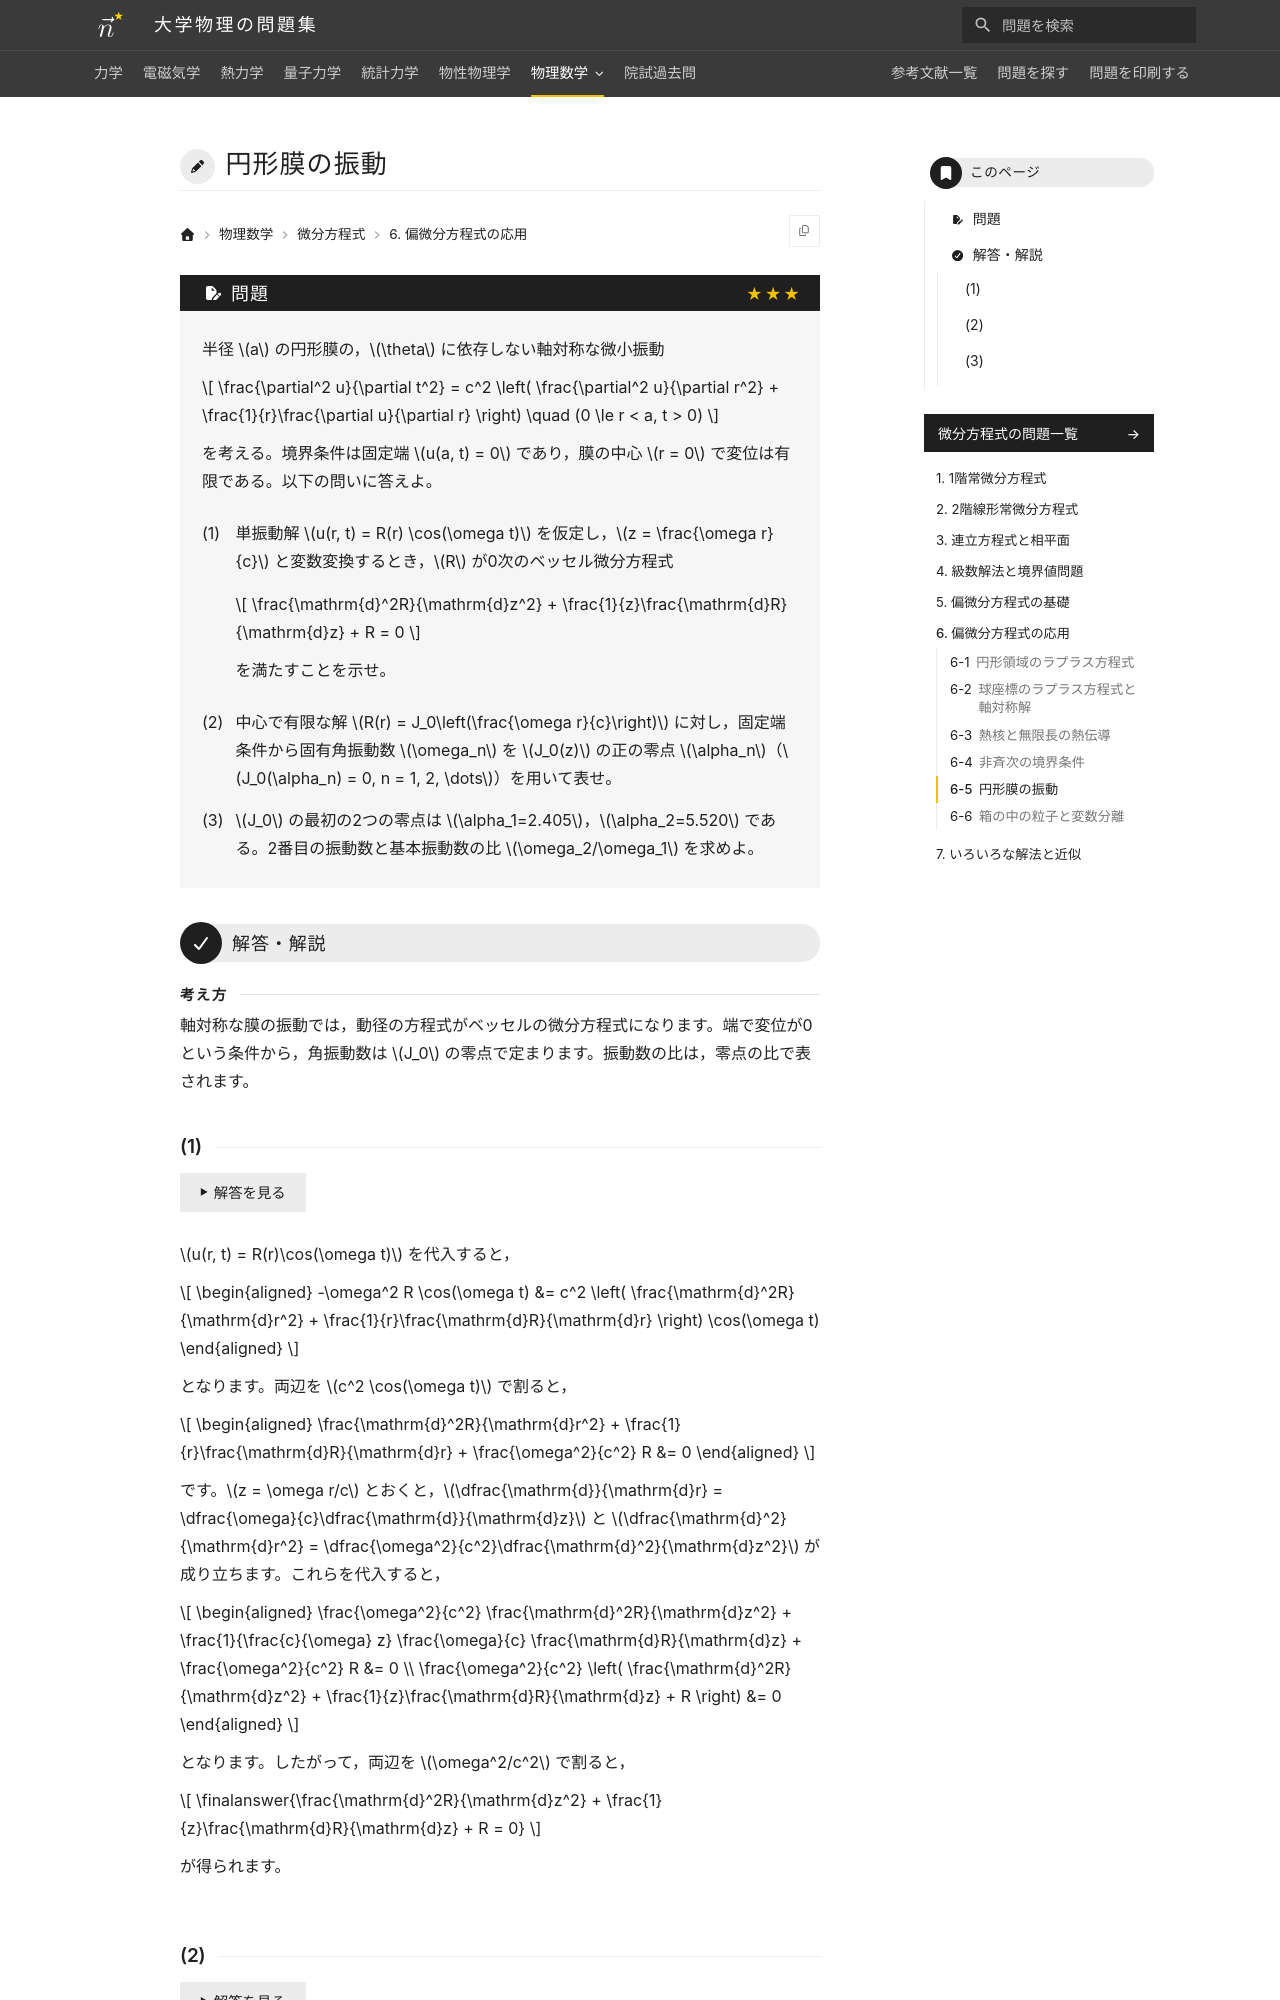

repository: Nanana-2/physics-site · page: 08differential_equations/06/06_050/index.html · generator: mkdocs

---
tags:
  - 発展
---

# 円形膜の振動

## 問題
半径 $a$ の円形膜の軸対称（$\theta$ に依存しない）微小振動

$$
\frac{\partial^2 u}{\partial t^2} = c^2 \left( \frac{\partial^2 u}{\partial r^2} + \frac{1}{r}\frac{\partial u}{\partial r} \right) \quad (0 \le r < a, t > 0)
$$

を考える。境界条件は固定端 $u(a, t) = 0$ であり，膜の中心 $r = 0$ で変位は有限である。以下の問いに答えよ。

(1) 単振動解 $u(r, t) = R(r) \cos(\omega t)$ を仮定し，$z = \frac{\omega r}{c}$ と変数変換するとき，$R$ が0次のベッセル微分方程式

$$
\frac{\mathrm{d}^2R}{\mathrm{d}z^2} + \frac{1}{z}\frac{\mathrm{d}R}{\mathrm{d}z} + R = 0
$$

を満たすことを示せ。

(2) 中心で有限な解 $R(r) = J_0\left(\frac{\omega r}{c}\right)$ に対し，固定端条件から固有角振動数 $\omega_n$ を $J_0(z)$ の正の零点 $\alpha_n$（$J_0(\alpha_n) = 0, n = 1, 2, \dots$）を用いて表せ。

(3) $J_0$ の最初の2つの零点は $\alpha_1=2.405$，$\alpha_2=5.520$ である。2番目の振動数と基本振動数の比 $\omega_2/\omega_1$ を求めよ。

---

## 解答・解説
